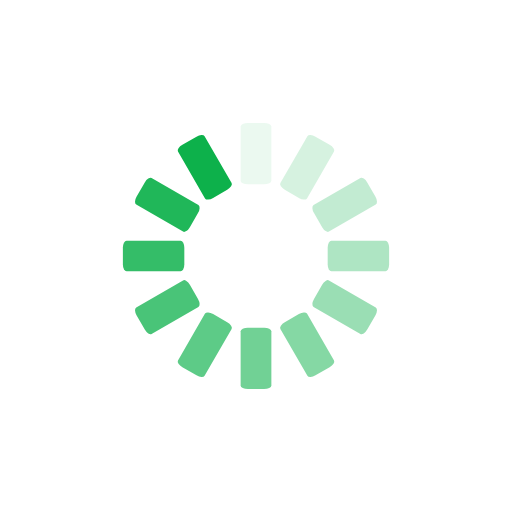
t = 0.00 s
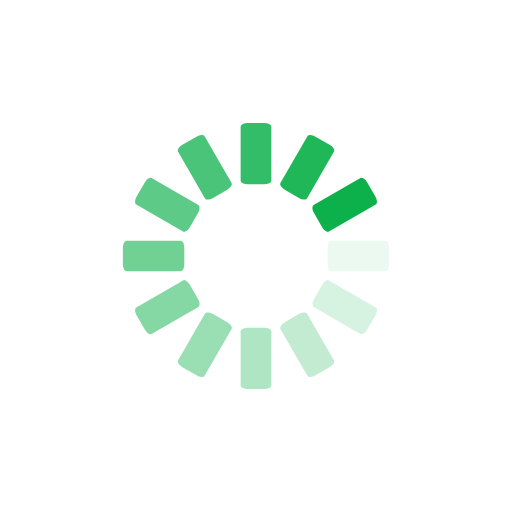
t = 0.25 s
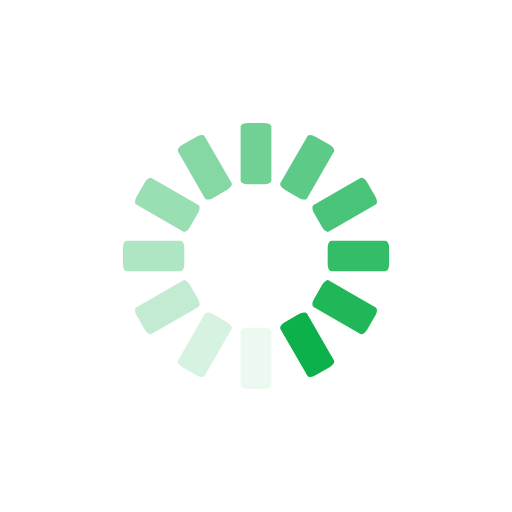
t = 0.50 s
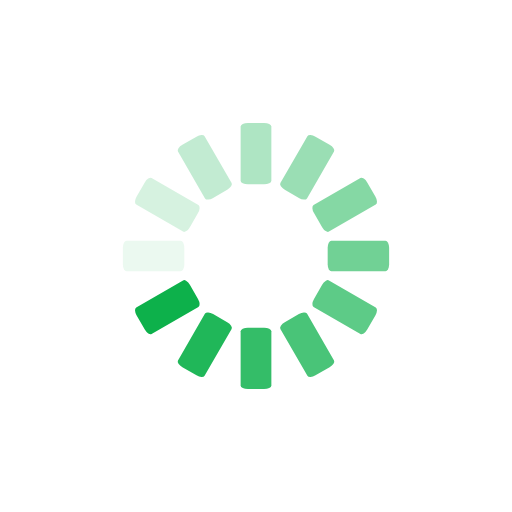
t = 0.75 s

The animated SVG that drew these frames (rendered in a browser with its animation timeline set to each time). Animation: 12 SMIL elements (animate=12); one cycle of 1.00 s, repeats indefinitely.

<svg class="lds-spinner" width="200px"  height="200px"  xmlns="http://www.w3.org/2000/svg" xmlns:xlink="http://www.w3.org/1999/xlink" viewBox="0 0 100 100" preserveAspectRatio="xMidYMid" style="background: none;"><g transform="rotate(0 50 50)">
  <rect x="47" y="24" rx="1.41" ry="0.72" width="6" height="12" fill="#0db14b">
    <animate attributeName="opacity" values="1;0" times="0;1" dur="1s" begin="-0.9166666666666666s" repeatCount="indefinite"></animate>
  </rect>
</g><g transform="rotate(30 50 50)">
  <rect x="47" y="24" rx="1.41" ry="0.72" width="6" height="12" fill="#0db14b">
    <animate attributeName="opacity" values="1;0" times="0;1" dur="1s" begin="-0.8333333333333334s" repeatCount="indefinite"></animate>
  </rect>
</g><g transform="rotate(60 50 50)">
  <rect x="47" y="24" rx="1.41" ry="0.72" width="6" height="12" fill="#0db14b">
    <animate attributeName="opacity" values="1;0" times="0;1" dur="1s" begin="-0.75s" repeatCount="indefinite"></animate>
  </rect>
</g><g transform="rotate(90 50 50)">
  <rect x="47" y="24" rx="1.41" ry="0.72" width="6" height="12" fill="#0db14b">
    <animate attributeName="opacity" values="1;0" times="0;1" dur="1s" begin="-0.6666666666666666s" repeatCount="indefinite"></animate>
  </rect>
</g><g transform="rotate(120 50 50)">
  <rect x="47" y="24" rx="1.41" ry="0.72" width="6" height="12" fill="#0db14b">
    <animate attributeName="opacity" values="1;0" times="0;1" dur="1s" begin="-0.5833333333333334s" repeatCount="indefinite"></animate>
  </rect>
</g><g transform="rotate(150 50 50)">
  <rect x="47" y="24" rx="1.41" ry="0.72" width="6" height="12" fill="#0db14b">
    <animate attributeName="opacity" values="1;0" times="0;1" dur="1s" begin="-0.5s" repeatCount="indefinite"></animate>
  </rect>
</g><g transform="rotate(180 50 50)">
  <rect x="47" y="24" rx="1.41" ry="0.72" width="6" height="12" fill="#0db14b">
    <animate attributeName="opacity" values="1;0" times="0;1" dur="1s" begin="-0.4166666666666667s" repeatCount="indefinite"></animate>
  </rect>
</g><g transform="rotate(210 50 50)">
  <rect x="47" y="24" rx="1.41" ry="0.72" width="6" height="12" fill="#0db14b">
    <animate attributeName="opacity" values="1;0" times="0;1" dur="1s" begin="-0.3333333333333333s" repeatCount="indefinite"></animate>
  </rect>
</g><g transform="rotate(240 50 50)">
  <rect x="47" y="24" rx="1.41" ry="0.72" width="6" height="12" fill="#0db14b">
    <animate attributeName="opacity" values="1;0" times="0;1" dur="1s" begin="-0.25s" repeatCount="indefinite"></animate>
  </rect>
</g><g transform="rotate(270 50 50)">
  <rect x="47" y="24" rx="1.41" ry="0.72" width="6" height="12" fill="#0db14b">
    <animate attributeName="opacity" values="1;0" times="0;1" dur="1s" begin="-0.16666666666666666s" repeatCount="indefinite"></animate>
  </rect>
</g><g transform="rotate(300 50 50)">
  <rect x="47" y="24" rx="1.41" ry="0.72" width="6" height="12" fill="#0db14b">
    <animate attributeName="opacity" values="1;0" times="0;1" dur="1s" begin="-0.08333333333333333s" repeatCount="indefinite"></animate>
  </rect>
</g><g transform="rotate(330 50 50)">
  <rect x="47" y="24" rx="1.41" ry="0.72" width="6" height="12" fill="#0db14b">
    <animate attributeName="opacity" values="1;0" times="0;1" dur="1s" begin="0s" repeatCount="indefinite"></animate>
  </rect>
</g></svg>
